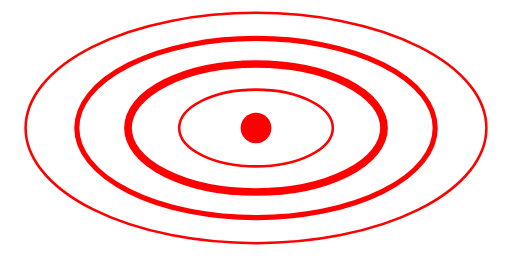
t = 0.00 s
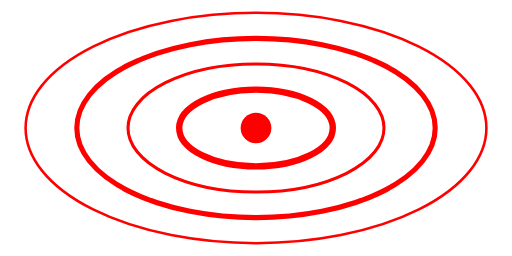
t = 0.25 s
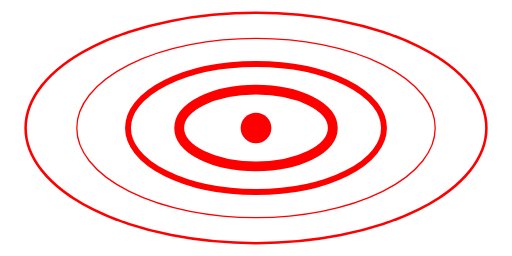
t = 0.53 s
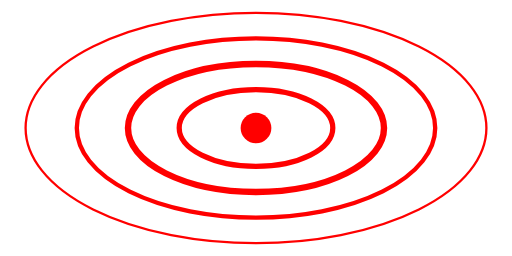
t = 0.83 s
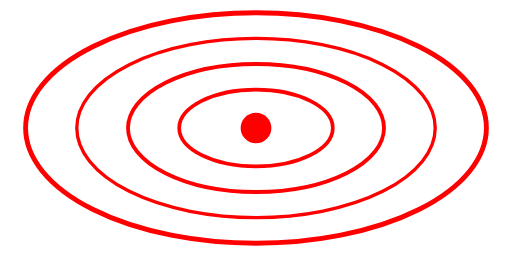
t = 1.08 s
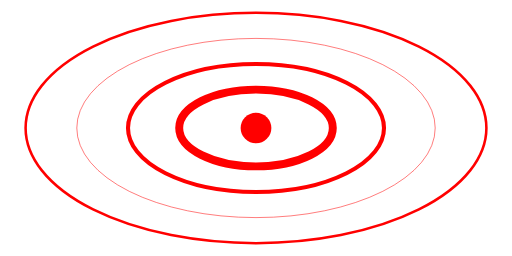
t = 1.35 s

The animated SVG that drew these frames (rendered in a browser with its animation timeline set to each time). Animation: 4 SMIL elements (animate=4); one cycle of 1.60 s, repeats indefinitely.

<svg xmlns="http://www.w3.org/2000/svg" width="200" height="100" viewBox="0 50 200 100">
  <!-- Zewnętrzna elipsa -->
  <ellipse cx="100" cy="100" rx="90" ry="45" fill="none" stroke="red" stroke-width="1">
    <animate attributeName="stroke-width" values="0;2;0" dur="1s" repeatCount="indefinite" begin="0.6s"/>
  </ellipse>
  
  <!-- Środkowa elipsa -->
  <ellipse cx="100" cy="100" rx="70" ry="35" fill="none" stroke="red" stroke-width="2">
    <animate attributeName="stroke-width" values="0;2;0" dur="1s" repeatCount="indefinite" begin="0.4s"/>
  </ellipse>
  
  <!-- Wewnętrzna elipsa -->
  <ellipse cx="100" cy="100" rx="50" ry="25" fill="none" stroke="red" stroke-width="3">
    <animate attributeName="stroke-width" values="1;3;1" dur="1s" repeatCount="indefinite" begin="0.2s"/>
  </ellipse>
  
  <!-- Najmniejsza elipsa -->
  <ellipse cx="100" cy="100" rx="30" ry="15" fill="none" stroke="red" stroke-width="4">
    <animate attributeName="stroke-width" values="1;4;1" dur="1s" repeatCount="indefinite" begin="0s"/>
  </ellipse>
  
  <!-- Centralny punkt -->
  <circle cx="100" cy="100" r="6" fill="red"/>
</svg>

